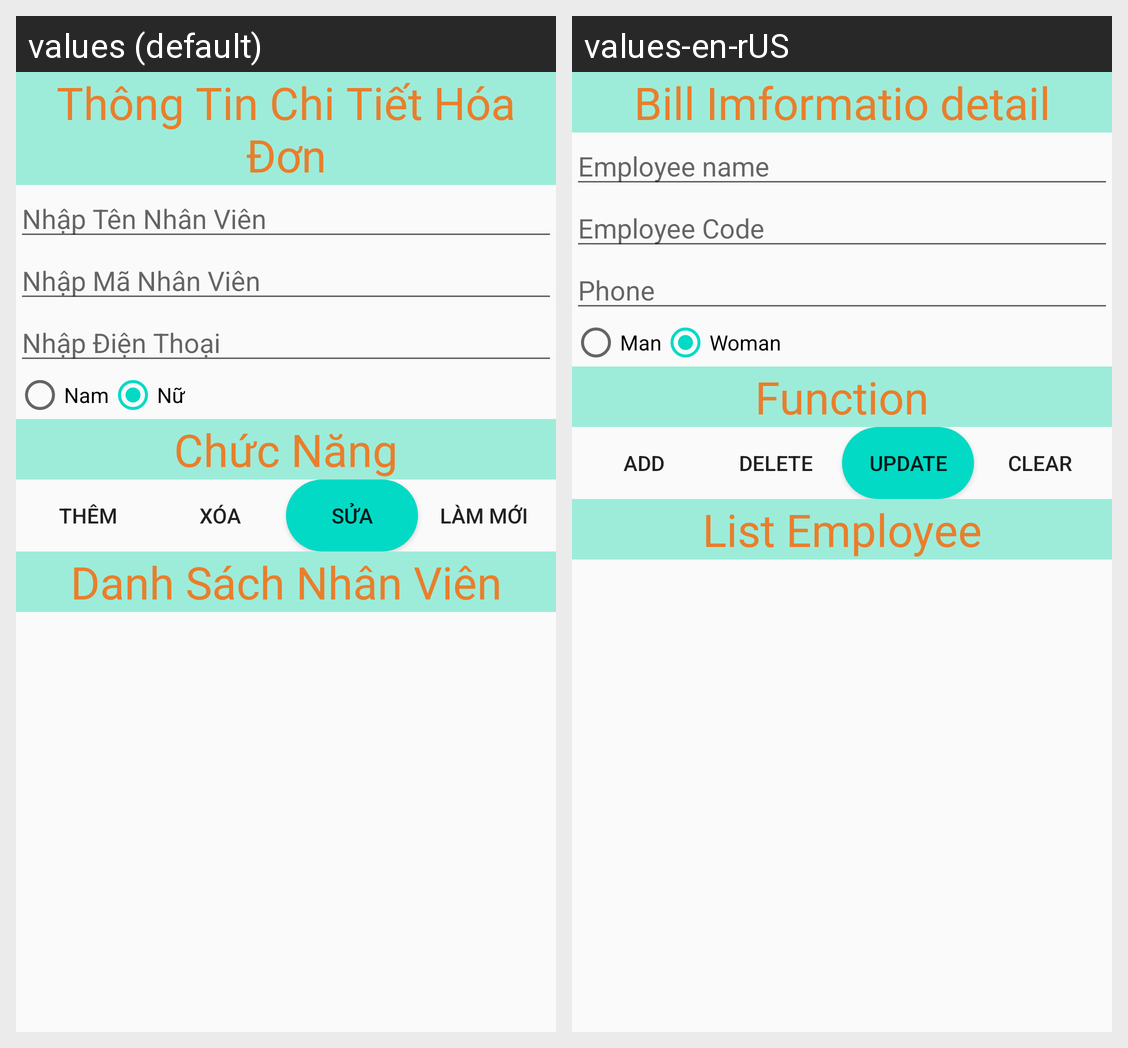

The Android screen above is rendered under two locales of the same app. Produce the string resources it draws, with the default and per-locale values.
Android screen res/layout/activity_main_chi_tiet_hoa_don.xml rendered under 2 locales, left to right: values (default), values-en-rUS. Device: Nexus 5 (rendered at 1080×1920; each locale shown at half size, 540×960, under a caption strip naming it); theme AppTheme.
Strings drawn on this screen, with the default value and each locale's value (text and hints the layout hard-codes, and strings that could not be matched under every locale, appear in the picture but are not listed):

thongtinChiTietHoaDon
  values: Thông Tin Chi Tiết Hóa Đơn
  values-en-rUS: Bill Imformatio detail

ma
  values: Nhập Tên Nhân Viên
  values-en-rUS: Employee name

hoTen
  values: Nhập Mã Nhân Viên
  values-en-rUS: Employee Code

diachi
  values: Nhập Điện Thoại
  values-en-rUS: Phone

chucnang
  values: Chức Năng
  values-en-rUS: Function

them
  values: Thêm
  values-en-rUS: Add

xoa
  values: Xóa
  values-en-rUS: Delete

sua
  values: Sửa
  values-en-rUS: Update

clean
  values: Làm Mới
  values-en-rUS: Clear

ds
  values: Danh Sách Nhân Viên
  values-en-rUS: List Employee
